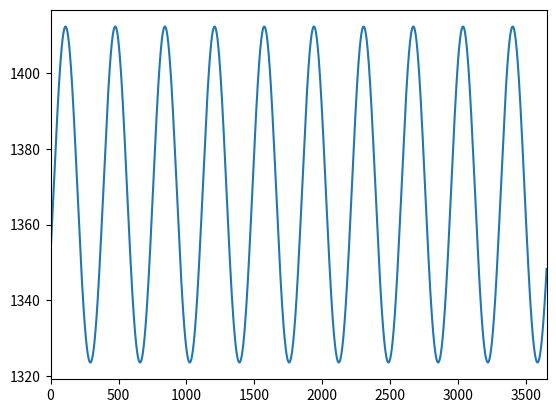
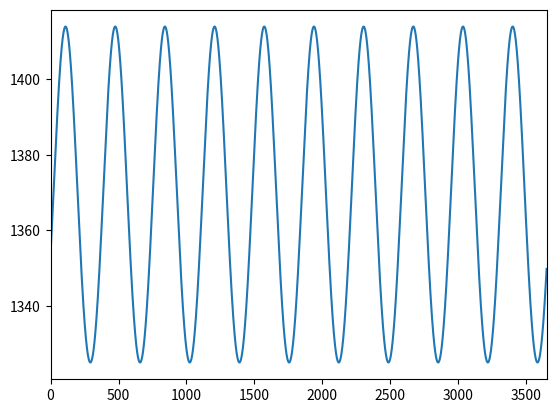
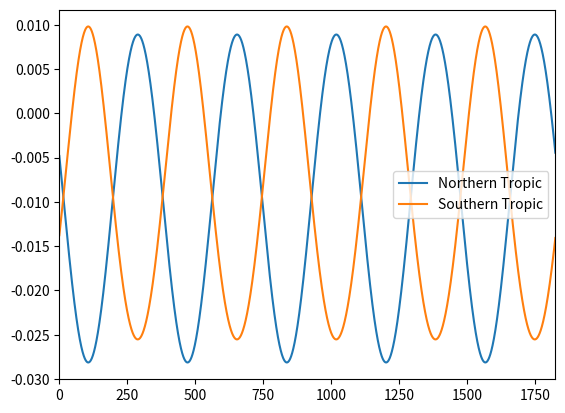

Write the Python code that produced these figures, in order.
# -*- coding: utf-8 -*-
"""
Created on Sat Sep 26 01:30:12 2020

[redacted]
"""

import scipy as sci
import numpy as np 
import matplotlib.pyplot as plt
from scipy.integrate import odeint
from scipy.signal import argrelextrema

G = 6.67430e-11
Msun = 1988500e24 #kg
mearth = 5.97219e24 #kg
au = 149597870700 #m
aupday = 149597870700/24/60/60 #m/s

sec = 1
minu = 60*sec
hour = 60*minu
day = 24*hour
year = 365.242199*day


xe = 9.886566130496588E-01*au
ye = -1.445653650721954E-01*au
ze = 8.438508460440852E-05*au
re0 = np.array([xe, ye, ze])

vxe = 2.302725583407780E-03*aupday
vye = 1.694428848894045E-02*aupday
vze = -1.042608823204765E-06*aupday
ve0 = np.array([vxe, vye, vze])

xs = -5.871476350881860E-03*au
ys = 6.579099261042989E-03*au
zs = 8.190722904306934E-05*au ## z
rsun0 = np.array([xs, ys, ys])

vxs = -7.499359804658616E-06*aupday ## x
vys = -4.805753079522615E-06*aupday ## y
vzs = 2.213656602068544E-07*aupday ## z
vsun0 = np.array([vxs, vys, vzs])


#Find Centre of Mass
r_com=(mearth*re0+Msun*rsun0)/(Msun+mearth)
re0 = re0 - r_com
rsun0 = rsun0 - r_com

v_com=(mearth*ve0+Msun*vsun0)/(Msun+mearth)
# ve0 = ve0 - v_com
# vsun0 = vsun0 - v_com


def TwoBodyEquations(w,t):
    r1=w[:3]
    r2=w[3:6]
    v1=w[6:9]
    v2=w[9:12]
    r=sci.linalg.norm(r2-r1) #Calculate magnitude or norm of r
    dv1bydt=G*Msun*(r2-r1)/r**3
    dv2bydt=G*mearth*(r1-r2)/r**3
    dr1bydt=v1
    dr2bydt=v2
    r_derivs = np.concatenate((dr1bydt,dr2bydt))
    derivs = np.concatenate((r_derivs,dv1bydt,dv2bydt))
    return derivs


init_params=np.array([re0, rsun0, ve0, vsun0]) #create array of initial params
init_params=init_params.flatten() #flatten array to make it 1D
'''
Define year and time step:

'''
tyear = 100
T = tyear*year
nsteps0= 2*hour
t = np.linspace(0.0, T, int(T/nsteps0))
#Run the ODE solver

two_body_sol=odeint(TwoBodyEquations, init_params, t)

rearth = two_body_sol[:,:3]
rsun = two_body_sol[:,3:6]
vearth = two_body_sol[:,6:9]
vsun = two_body_sol[:,9:12]

rcm=(mearth*rearth+Msun*rsun)/(Msun+mearth) ##center of mass
vcm=(mearth*vearth+Msun*vsun)/(Msun+mearth) ## center of mass

re_cm = rearth - rcm
ve_cm = vearth - vcm

rs_cm = -mearth/Msun*re_cm
vs_cm = -mearth/Msun*ve_cm

re_mag = np.sqrt(re_cm[:,0]**2+re_cm[:,1]**2+re_cm[:,2]**2)
rs_mag = np.sqrt(rs_cm[:,0]**2+rs_cm[:,1]**2+rs_cm[:,2]**2)

days = t/day

aphelion  = argrelextrema(re_mag, np.greater)
perihelion = argrelextrema(-re_mag, np.greater)
perihelion = np.array(perihelion)[0]
aphelion = np.array(aphelion)[0]
perihelion = perihelion[0: len(aphelion)]
eccen = (re_mag[aphelion] - re_mag[perihelion])/ (re_mag[aphelion] + re_mag[perihelion])
eyear = np.linspace(1, len(eccen), len(eccen))


res_mag = np.sqrt((re_cm[:,0] - rs_cm[:, 0])**2 + (re_cm[:,1] - rs_cm[:, 1])**2 + (re_cm[:,2] - rs_cm[:, 2])**2)
ve_mag = np.sqrt(ve_cm[:,0]**2+ve_cm[:,1]**2+ve_cm[:,2]**2)
vs_mag = np.sqrt(vs_cm[:,0]**2+vs_cm[:,1]**2+vs_cm[:,2]**2)

poten = -(G*Msun*mearth / (re_mag))
kine = 0.5*mearth*ve_mag**2 + 0.5*Msun*vs_mag**2
energy = poten + kine
L = mearth*ve_mag*re_mag+ Msun*vs_mag*rs_mag



sp = 1414  ### W/m^2
sa = 1322
S = 0.5* (sp*(re_mag[perihelion[0]]/re_mag)**2 +sa*(re_mag[aphelion[0]]/re_mag)**2)
plt.plot( days,S)
plt.xlim(0, 365*10)


plt.figure()
sigma = 5.670367e-8 ### Boltzmann constant
Tsun = 5772 ## K
radius_sun = 698000 *1000 ## m
phi = sigma*Tsun**4*radius_sun**2/re_mag**2
plt.plot(days,phi)
plt.xlim(0, 365*10)


n = 254 + days
theta = np.arcsin(0.39779*np.cos(np.radians(0.98565)*(n+10))+ np.radians(1.914)*np.sin(np.radians(0.98565)*(n-2)))
radius_earth = 6378.137*1000
phi_Equator = sigma*Tsun**4*radius_sun**2/(re_mag-radius_earth*(1-np.cos(theta)))**2
phi_NT = sigma*Tsun**4*radius_sun**2/(re_mag-radius_earth*(1-np.cos(theta+np.radians(23.26))))**2
phi_ST = sigma*Tsun**4*radius_sun**2/(re_mag-radius_earth*(1-np.cos(theta-np.radians(23.26))))**2
plt.figure()
# plt.plot(days, theta)
plt.xlim(0, 365*10)
# radius_earth = 6378.137
s_ratio = (abs(np.pi - theta)/np.pi ) - 2 *np.cos(theta)*np.sin(theta)/np.pi
phi_n = phi * s_ratio
plt.plot(days, phi_Equator-phi_NT, label = 'Northern Tropic')
plt.xlim(0, 365*5)
# plt.plot(days, phi_NT)

# plt.plot(days, phi_ST-phi_ST)
plt.xlim(0, 365*5)
plt.plot(days, phi_Equator-phi_ST, label = 'Southern Tropic' )
plt.legend()


